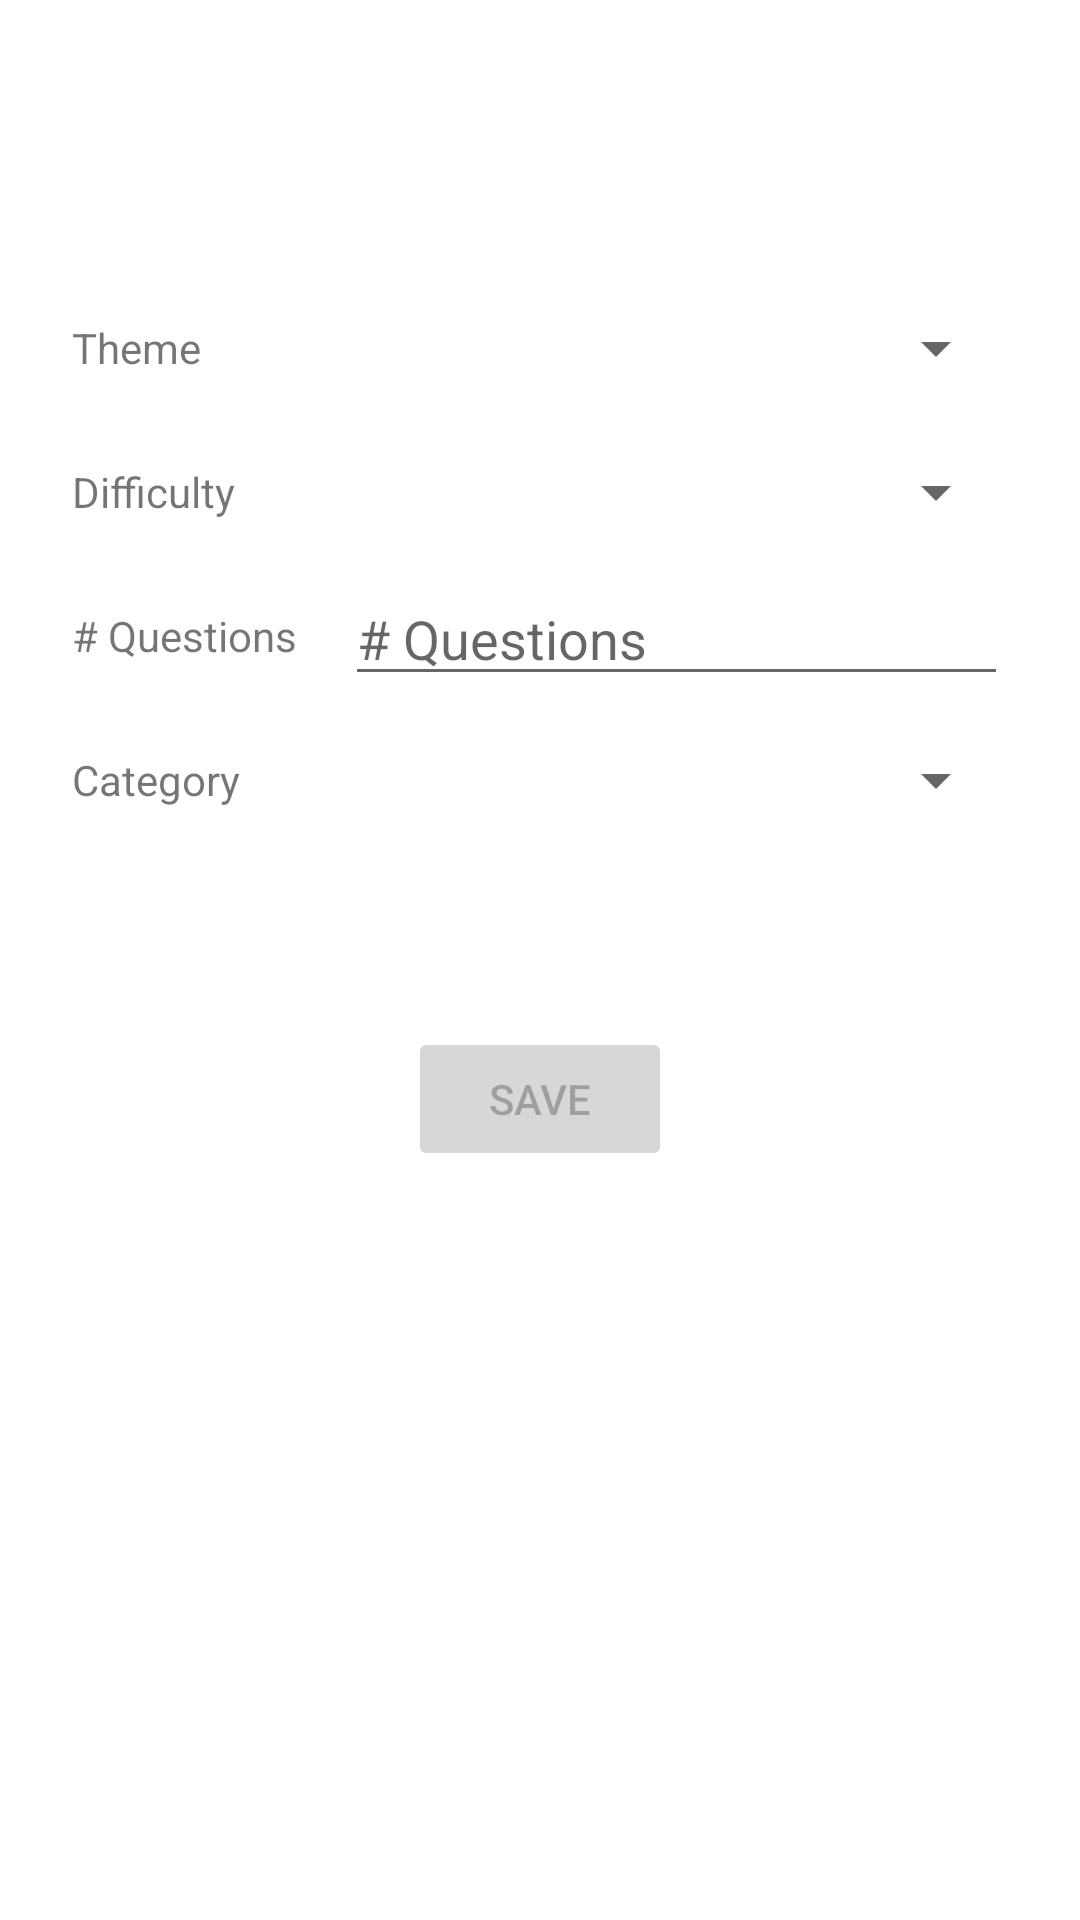

Produce the Android XML layout that renders to this screen, including the resource entries it uses.
<!-- AndroidManifest.xml: application theme Theme.LetsQueeze -->
<!-- res/layout/fragment_setting.xml -->
<?xml version="1.0" encoding="utf-8"?>
<androidx.constraintlayout.widget.ConstraintLayout xmlns:android="http://schemas.android.com/apk/res/android"
    xmlns:app="http://schemas.android.com/apk/res-auto"
    xmlns:tools="http://schemas.android.com/tools"
    android:id="@+id/container"
    android:layout_width="match_parent"
    android:layout_height="match_parent"
    android:paddingLeft="@dimen/fragment_horizontal_margin"
    android:paddingTop="@dimen/fragment_vertical_margin"
    android:paddingRight="@dimen/fragment_horizontal_margin"
    android:paddingBottom="@dimen/fragment_vertical_margin"
    tools:context=".ui.setting.SettingFragment">

    <TextView
        android:id="@+id/themeLabel"
        android:layout_width="wrap_content"
        android:layout_height="40dp"
        android:layout_marginStart="24dp"
        android:layout_marginTop="96dp"
        android:text="@string/label_theme"
        android:gravity="center"
        app:layout_constraintEnd_toStartOf="@id/theme"
        app:layout_constraintStart_toStartOf="parent"
        app:layout_constraintTop_toTopOf="parent" />

    <Spinner
        android:id="@+id/theme"
        android:layout_width="0dp"
        android:layout_height="40dp"
        android:layout_marginStart="16dp"
        android:layout_marginTop="96dp"
        android:layout_marginEnd="24dp"
        app:layout_constraintEnd_toEndOf="parent"
        app:layout_constraintStart_toEndOf="@id/themeLabel"
        app:layout_constraintTop_toTopOf="parent" />

    <TextView
        android:id="@+id/difficultyLabel"
        android:layout_width="wrap_content"
        android:layout_height="40dp"
        android:layout_marginStart="24dp"
        android:layout_marginTop="8dp"
        android:text="@string/label_difficulty"
        android:gravity="center"
        app:layout_constraintEnd_toStartOf="@id/difficulty"
        app:layout_constraintStart_toStartOf="parent"
        app:layout_constraintTop_toBottomOf="@+id/themeLabel" />

    <Spinner
        android:id="@+id/difficulty"
        android:layout_width="0dp"
        android:layout_height="40dp"
        android:layout_marginStart="16dp"
        android:layout_marginTop="8dp"
        android:layout_marginEnd="24dp"
        app:layout_constraintEnd_toEndOf="parent"
        app:layout_constraintStart_toEndOf="@id/difficultyLabel"
        app:layout_constraintTop_toBottomOf="@+id/theme" />

    <TextView
        android:id="@+id/numQuestionLabel"
        android:layout_width="wrap_content"
        android:layout_height="40dp"
        android:layout_marginStart="24dp"
        android:layout_marginTop="8dp"
        android:text="@string/label_num_questions"
        android:gravity="center"
        app:layout_constraintEnd_toStartOf="@id/numQuestion"
        app:layout_constraintStart_toStartOf="parent"
        app:layout_constraintTop_toBottomOf="@+id/difficultyLabel" />

    <EditText
        android:id="@+id/numQuestion"
        android:layout_width="0dp"
        android:layout_height="40dp"
        android:layout_marginStart="16dp"
        android:layout_marginTop="8dp"
        android:layout_marginEnd="24dp"
        android:autofillHints="@string/label_num_questions"
        android:hint="@string/label_num_questions"
        android:inputType="number"
        android:selectAllOnFocus="true"
        app:layout_constraintEnd_toEndOf="parent"
        app:layout_constraintStart_toEndOf="@id/numQuestionLabel"
        app:layout_constraintTop_toBottomOf="@+id/difficulty" />

    <TextView
        android:id="@+id/categoryLabel"
        android:layout_width="wrap_content"
        android:layout_height="40dp"
        android:layout_marginStart="24dp"
        android:layout_marginTop="8dp"
        android:text="@string/label_category"
        android:gravity="center"
        app:layout_constraintEnd_toStartOf="@id/category"
        app:layout_constraintStart_toStartOf="parent"
        app:layout_constraintTop_toBottomOf="@+id/numQuestionLabel" />

    <Spinner
        android:id="@+id/category"
        android:layout_width="0dp"
        android:layout_height="40dp"
        android:layout_marginStart="16dp"
        android:layout_marginTop="8dp"
        android:layout_marginEnd="24dp"
        app:layout_constraintEnd_toEndOf="parent"
        app:layout_constraintStart_toEndOf="@id/categoryLabel"
        app:layout_constraintTop_toBottomOf="@+id/numQuestion" />

    <Button
        android:id="@+id/save"
        android:layout_width="wrap_content"
        android:layout_height="wrap_content"
        android:layout_gravity="start"
        android:layout_marginStart="48dp"
        android:layout_marginTop="16dp"
        android:layout_marginEnd="48dp"
        android:layout_marginBottom="64dp"
        android:enabled="false"
        android:text="@string/action_save"
        app:layout_constraintBottom_toBottomOf="parent"
        app:layout_constraintEnd_toEndOf="parent"
        app:layout_constraintStart_toStartOf="parent"
        app:layout_constraintTop_toBottomOf="@+id/category"
        app:layout_constraintVertical_bias="0.2" />

    <ProgressBar
        android:id="@+id/loading"
        android:layout_width="wrap_content"
        android:layout_height="wrap_content"
        android:layout_gravity="center"
        android:layout_marginStart="32dp"
        android:layout_marginTop="64dp"
        android:layout_marginEnd="32dp"
        android:layout_marginBottom="64dp"
        android:visibility="gone"
        app:layout_constraintBottom_toBottomOf="parent"
        app:layout_constraintEnd_toEndOf="@+id/category"
        app:layout_constraintStart_toStartOf="@+id/category"
        app:layout_constraintTop_toTopOf="parent"
        app:layout_constraintVertical_bias="0.3" />
</androidx.constraintlayout.widget.ConstraintLayout>
<!-- resources referenced by this layout -->
<resources>
  <string name="action_save">Save</string>
  <string name="label_category">Category</string>
  <string name="label_difficulty">Difficulty</string>
  <string name="label_num_questions"># Questions</string>
  <string name="label_theme">Theme</string>
  <style name="Theme.LetsQueeze" parent="Theme.MaterialComponents.DayNight.DarkActionBar">
          
          <item name="colorPrimary">@color/purple_500</item>
          <item name="colorPrimaryVariant">@color/purple_700</item>
          <item name="colorOnPrimary">@color/white</item>
          
          <item name="colorSecondary">@color/teal_200</item>
          <item name="colorSecondaryVariant">@color/teal_700</item>
          <item name="colorOnSecondary">@color/black</item>
          
          <item name="android:statusBarColor">?attr/colorPrimaryVariant</item>
          
      </style>
  <color name="purple_500">#FF6200EE</color>
  <color name="purple_700">#FF3700B3</color>
  <color name="white">#FFFFFFFF</color>
  <color name="teal_200">#FF03DAC5</color>
  <color name="teal_700">#FF018786</color>
  <color name="black">#FF000000</color>
</resources>
